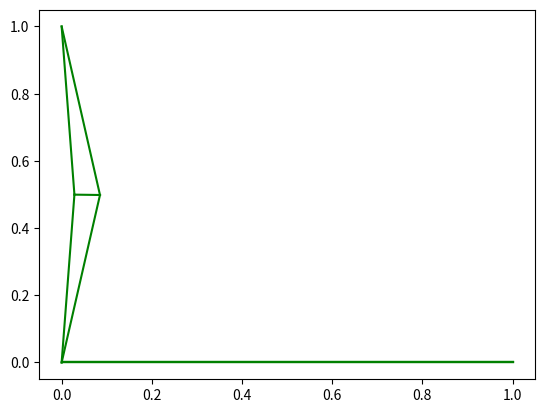
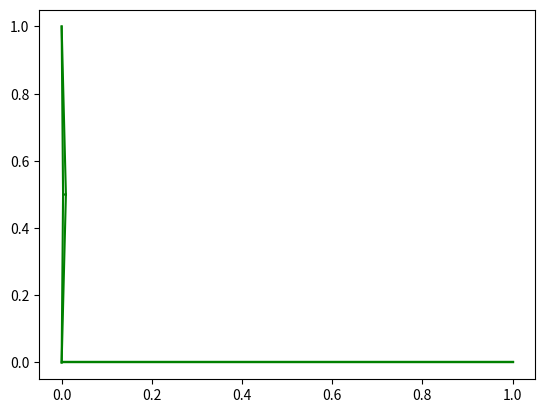
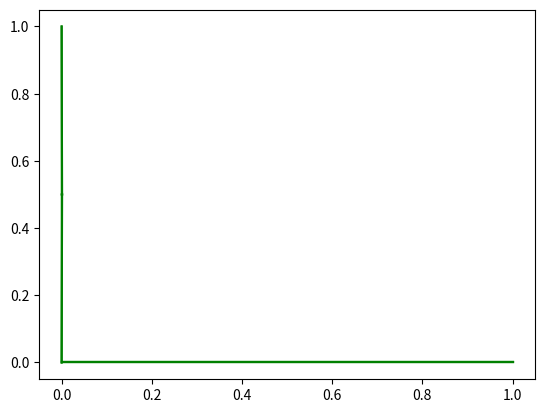
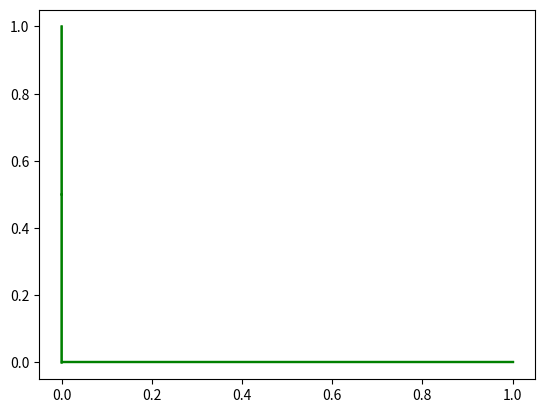

These figures' Python source, in order:
from random import seed
import matplotlib.pyplot as plt
from mpl_toolkits.mplot3d import Axes3D
from random import random
import numpy as np



def create_abeille(T):
    bees = []
    min_x = min([i[0] for i in T])
    max_x = max([i[0] for i in T])
    min_y = min([i[1] for i in T])
    max_y = max([i[1] for i in T])
    min_z = min([i[2] for i in T])
    max_z = max([i[2] for i in T])
    for i in range(len(T)-2):
        bees.append([min_x + random()*(max_x-min_x), min_y + random()*(max_y-min_y), min_z + random()*(max_z-min_z)])
    return bees

def sonar(bee, bees, T):
    nearest = []

    X = bees + T
    # calcul carre des normes
    normes= []
    for i in X:
        normes.append(abs((bee[0]-i[0])**2 + (bee[1]-i[1])**2 + (bee[2]-i[2])**2))
    for i in range(3):
        idx = normes.index(min(normes))
        normes.pop(idx)
        nearest.append(X.pop(idx))
    return nearest

def deplacement(bee, proche):
    bee = [sum([i[0] for i in proche])/3.0, sum([i[1] for i in proche])/3.0, sum([i[2] for i in proche])/3.0]
    return bee

def affichage(bees, T, links):

    fig = plt.figure()
    ax = Axes3D(fig)

    ax.scatter([i[0] for i in bees], [i[1] for i in bees],[i[2] for i in bees], s = 50, c = 'blue')
    ax.scatter([i[0] for i in T], [i[1] for i in T],[i[2] for i in T], s = 80, c = 'red')
    for idx, lien in enumerate(links):
        X0 = bees[idx]
        for X1 in lien:
            if X1 in T or X1 in bees :
                plt.plot([X0[0], X1[0]], [X0[1], X1[1]],[X0[2], X1[2]], c='green')
    plt.show()

if __name__ == '__main__':
    seed(1)
    #T = [[0.0,1.0], [0.0,0.], [0.5, 0.5], [0.4, 0.8], [0.7,0.7], [0.2,0.1], [ 0.3,0.7]]
    T = [[0.0,0.0,0.0], [0.0,1.0,0.0], [1.0,1.0,0.0], [1.0,0.0,0.0]]
    #T = [[0.0,0.0], [0.0,1.0], [1.0,1.0], [1.0,0.0]]

    #T = [[1,0]]
    #for i in range(1,5):
    #    T.append([np.cos(2*i*np.pi/5), np.sin(2*i*np.pi/5)])
    bees = create_abeille(T)
    links = [[] for i in range(len(bees))]
    for i in range(5):
        affichage(bees, T, links)
        for j, bee in enumerate(bees):
            nearest = sonar(bee, [a for a in bees if a!=bee], T)
            bees[j] = deplacement(bee, nearest)
            links[j] = nearest
